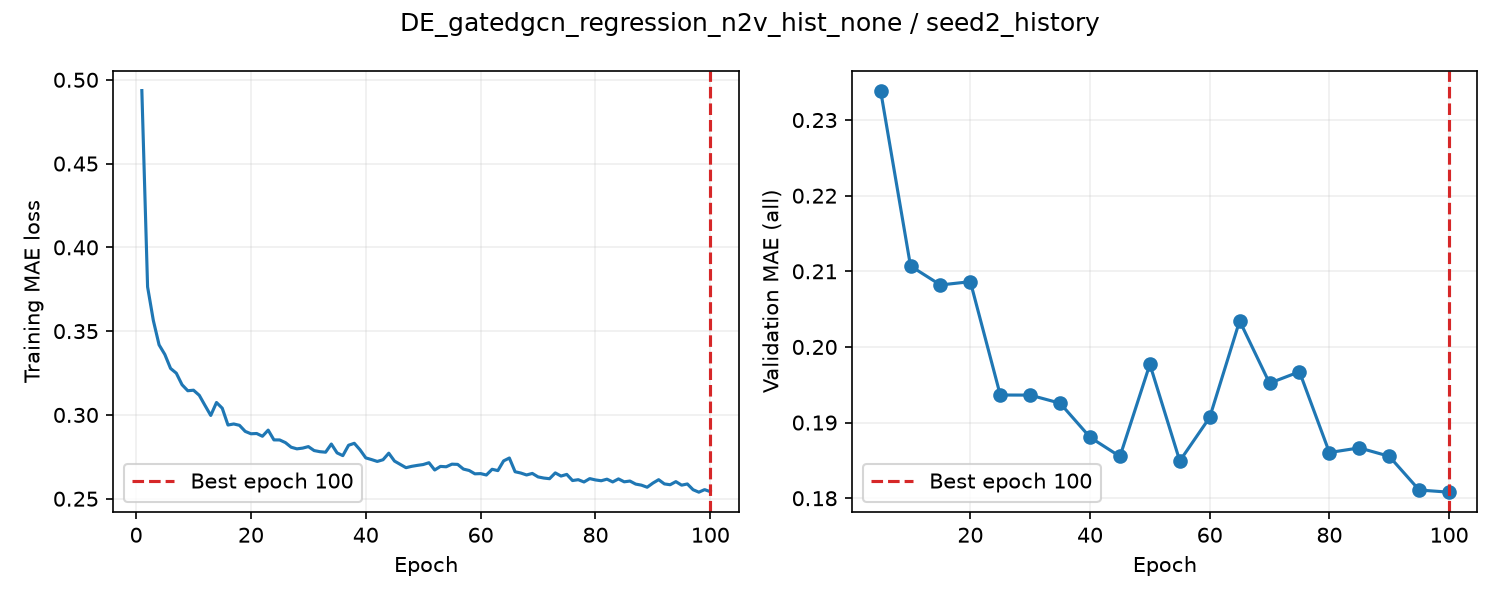

Data behind this chart, as committed beside it:
epoch, train_loss, valid_auroc, valid_mae, epoch_seconds, elapsed_seconds, is_best, best_epoch
1, 0.4936, , , 1.984, 1.985, False, 0
2, 0.3764, , , 1.903, 4.076, False, 0
3, 0.3564, , , 1.897, 5.989, False, 0
4, 0.3418, , , 1.901, 7.905, False, 0
5, 0.3361, 0.8629, 0.2339, 5.776, 13.7, True, 5
6, 0.3278, , , 1.986, 15.85, False, 5
7, 0.3249, , , 1.904, 17.77, False, 5
8, 0.318, , , 1.898, 19.69, False, 5
9, 0.3144, , , 1.912, 21.62, False, 5
10, 0.3148, 0.8658, 0.2107, 5.771, 27.41, True, 10
11, 0.3117, , , 2.045, 29.6, False, 10
12, 0.3057, , , 1.922, 31.56, False, 10
13, 0.2997, , , 1.914, 33.49, False, 10
14, 0.3074, , , 1.905, 35.41, False, 10
15, 0.304, 0.8662, 0.2082, 5.707, 41.14, True, 15
16, 0.294, , , 1.985, 43.28, False, 15
17, 0.2946, , , 1.921, 45.22, False, 15
18, 0.2938, , , 1.902, 47.14, False, 15
19, 0.2902, , , 1.909, 49.07, False, 15
20, 0.2888, 0.8634, 0.2086, 5.973, 55.06, False, 15
21, 0.2889, , , 2.013, 57.21, False, 15
22, 0.2873, , , 1.906, 59.14, False, 15
23, 0.2909, , , 1.911, 61.07, False, 15
24, 0.2851, , , 1.915, 63, False, 15
25, 0.2851, 0.8609, 0.1936, 5.432, 68.45, True, 25
26, 0.2835, , , 2.01, 70.62, False, 25
27, 0.2807, , , 1.915, 72.55, False, 25
28, 0.2798, , , 1.918, 74.49, False, 25
29, 0.2802, , , 1.916, 76.42, False, 25
30, 0.2811, 0.8607, 0.1936, 5.345, 81.79, True, 30
31, 0.2787, , , 2.017, 83.96, False, 30
32, 0.2781, , , 1.893, 85.87, False, 30
33, 0.2778, , , 1.893, 87.79, False, 30
34, 0.2826, , , 1.891, 89.7, False, 30
35, 0.2774, 0.8595, 0.1926, 5.386, 95.1, True, 35
36, 0.2757, , , 1.995, 97.23, False, 35
37, 0.2819, , , 1.911, 99.16, False, 35
38, 0.2831, , , 1.909, 101.1, False, 35
39, 0.2792, , , 1.917, 103, False, 35
40, 0.2744, 0.8584, 0.1881, 5.369, 108.4, True, 40
41, 0.2734, , , 2.05, 110.8, False, 40
42, 0.2723, , , 1.899, 112.7, False, 40
43, 0.2733, , , 1.911, 114.6, False, 40
44, 0.2772, , , 1.899, 116.6, False, 40
45, 0.2725, 0.8521, 0.1855, 5.568, 122.1, True, 45
46, 0.2705, , , 1.991, 124.3, False, 45
47, 0.2685, , , 1.912, 126.2, False, 45
48, 0.2693, , , 1.91, 128.1, False, 45
49, 0.2699, , , 1.894, 130, False, 45
50, 0.2704, 0.8548, 0.1977, 5.536, 135.6, False, 45
51, 0.2715, , , 2.024, 137.8, False, 45
52, 0.2671, , , 1.897, 139.7, False, 45
53, 0.2693, , , 1.89, 141.6, False, 45
54, 0.2691, , , 1.903, 143.5, False, 45
55, 0.2706, 0.8561, 0.1849, 5.335, 148.9, True, 55
56, 0.2705, , , 1.936, 150.9, False, 55
57, 0.2677, , , 1.898, 152.8, False, 55
58, 0.2669, , , 1.915, 154.8, False, 55
59, 0.2649, , , 1.912, 156.7, False, 55
60, 0.265, 0.8539, 0.1907, 5.509, 162.2, False, 55
... 40 more rows
